4-way image classification set "images" from GitHub (7timothyhn/Capstone-CNN-MIU-project); label vocabulary: 4-4 time signature, half note, quarter note, whole note.

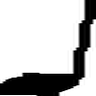
Label: quarter note

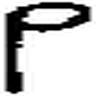
Label: half note

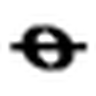
Label: whole note

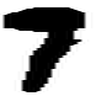
Label: quarter note

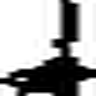
Label: quarter note

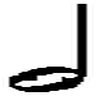
Label: half note
